The GitHub repository NikitaDas1998/Agro_AI contains a labelled image folder "Dataset" with 4 categories: black rot, esca, healthy, leaf blight. Examples follow, each with its label.

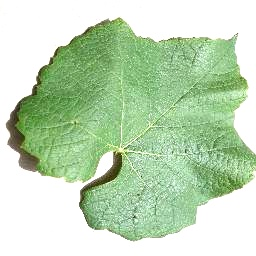
Label: healthy

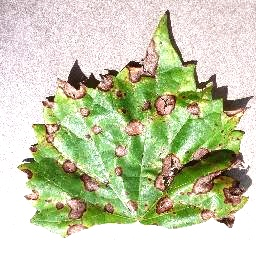
Label: black rot

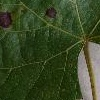
Label: black rot

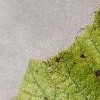
Label: leaf blight

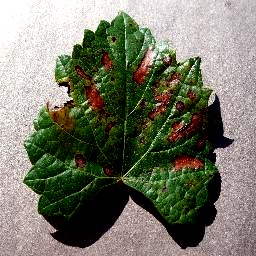
Label: esca

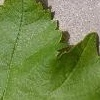
Label: healthy
